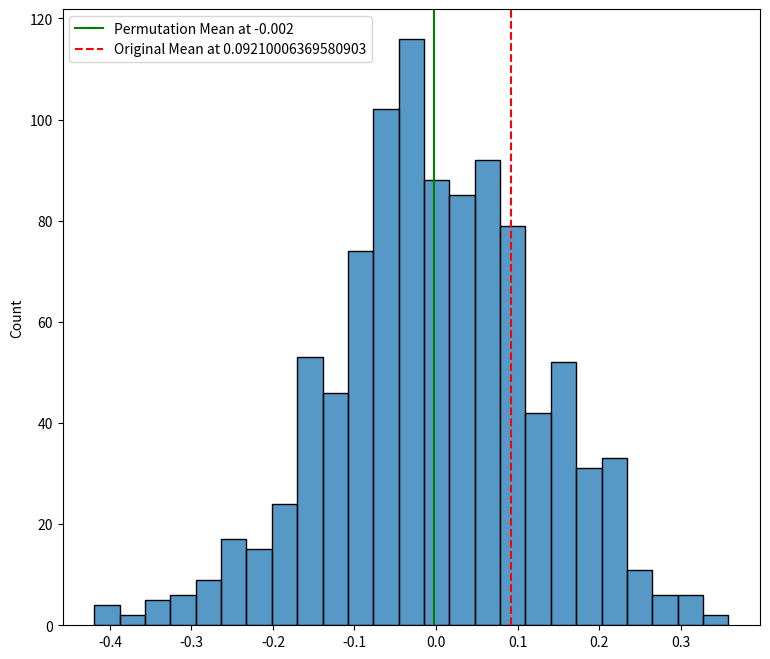

The script that saved this image:
#!/usr/bin/python

import numpy as np
import matplotlib.pyplot as plt
import seaborn as sns
"""
This is a permutation test python script
[redacted]
Date: 07/11/2021

"""


def PermutationTest(x,y,iteration, visualization = False):
    """
    Args:   
        x: data list1 1-d array
        y: data list2 1-d array
        iteration: iteration number for the test
        visualization (boolean): the default value is False. If it is True, the permutation histgram will be generated
    Returns:
        p-value of the permutation test

    """
    # transfer data to array format
    x = np.array(x)
    y = np.array(y)
    np.hstack((x,y))
    orig_mean = abs(np.mean(x) - np.mean(y))
    Z = np.hstack((x, y))
    box = np.array([])
    i = 0
    while i < iteration:
        idx_x = np.random.choice(Z, size=x.shape[0])
        idx_y = np.asarray([ele for ele in Z if ele not in idx_x])
        p_mean = np.mean(idx_x) - np.mean(idx_y)
        box = np.append(box, p_mean)
        i+=1
    permu_mean = np.mean(box)
    p_value = (box[box > orig_mean].shape[0] + 1) / (iteration + 1) # correction
    print(f"The P-value of the Permutation Test is: {p_value}")
    
    # visualization
    if visualization == True:
        plt.figure(figsize=(9,8))
        sns.histplot(data=box, bins='auto')
        plt.axvline(x=np.round(permu_mean,3), label='Permutation Mean at {}'.format(np.round(permu_mean,3)),c='g')
        plt.axvline(x=orig_mean, label='Original Mean at {}'.format(orig_mean), c='r', linestyle = 'dashed')
        plt.legend()
        plt.show()
    return p_value
    

    
#############################
### Test codes:
x = np.random.random_sample((20,))
y = np.random.random_sample((12,))
PermutationTest(x, y, 1000, True)
#############################


